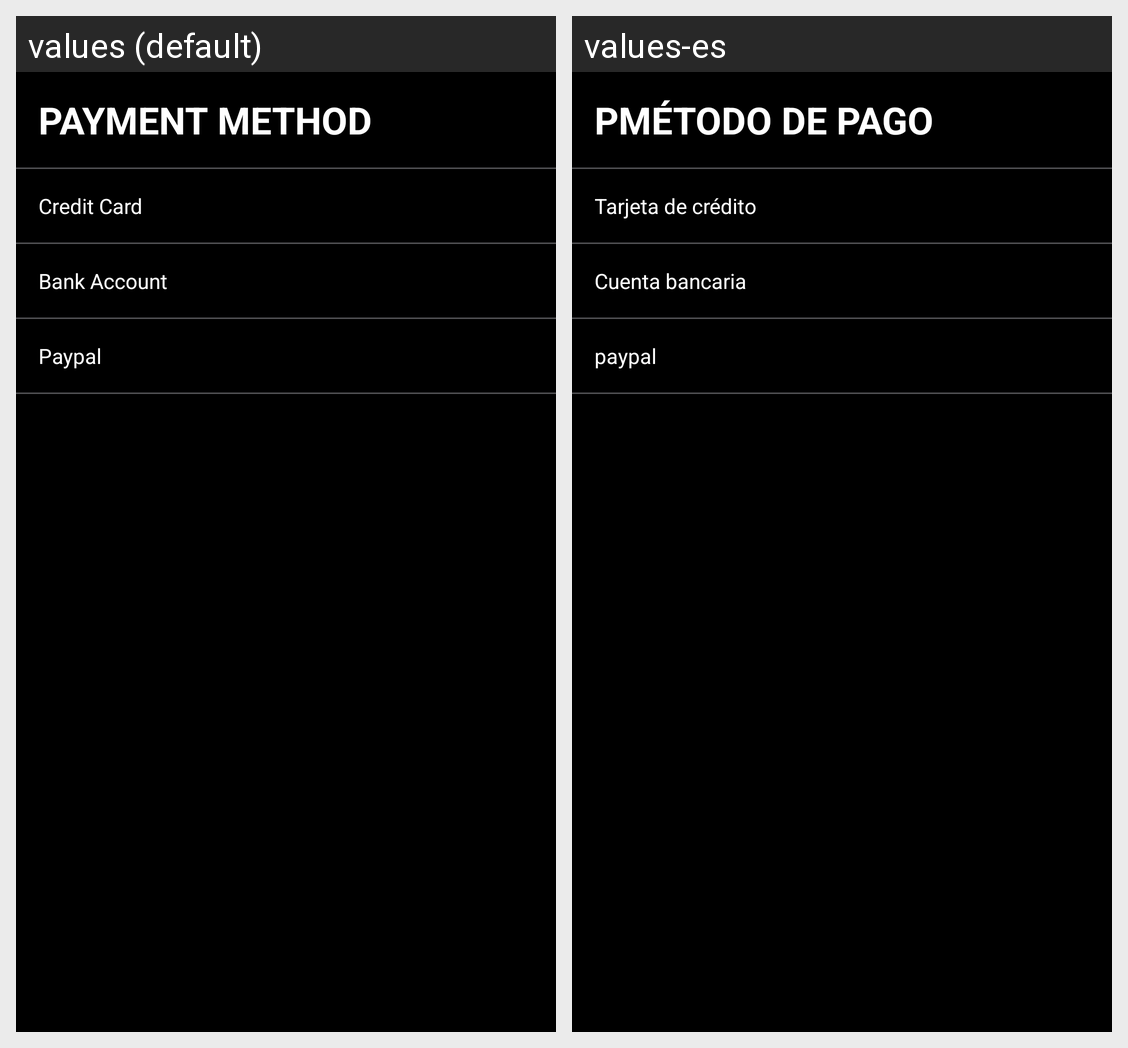

Locale-by-locale string values for the Android screen shown in this grid:
Android screen res/layout/activity_select__payment_method.xml rendered under 2 locales, left to right: values (default), values-es. Device: Nexus 5 (rendered at 1080×1920; each locale shown at half size, 540×960, under a caption strip naming it); theme AppTheme.
Strings drawn on this screen, with the default value and each locale's value (text and hints the layout hard-codes, and strings that could not be matched under every locale, appear in the picture but are not listed):

payment_method
  values: PAYMENT METHOD
  values-es: PMÉTODO DE PAGO

credit_card
  values: Credit Card
  values-es: Tarjeta de crédito

bank_account
  values: Bank Account
  values-es: Cuenta bancaria

paypal
  values: Paypal
  values-es: paypal
